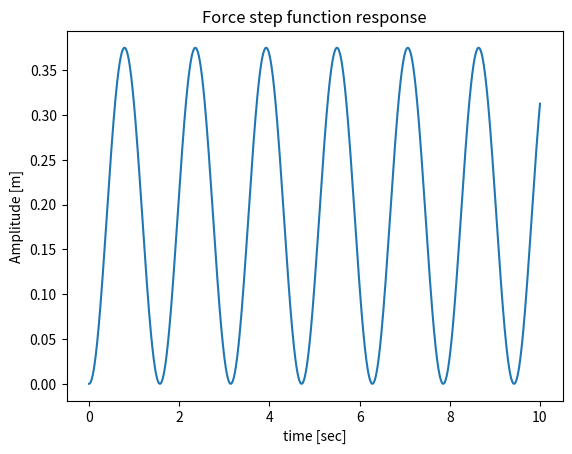

Python code for this plot:
# -*- coding: utf-8 -*-
"""
Created on Sat Jun  2 18:50:24 2012

@author: snexus
"""
import matplotlib.pyplot as plt
import numpy as np
from math import *
t=np.linspace(0,10,1000)
Fc=3.0
k=16.0
wn=4.0
plt.figure()
plt.plot(t,Fc/k*(1-np.cos(wn*t)))
plt.xlabel('time [sec]')
plt.ylabel('Amplitude [m]')
plt.title("Force step function response")
plt.show()